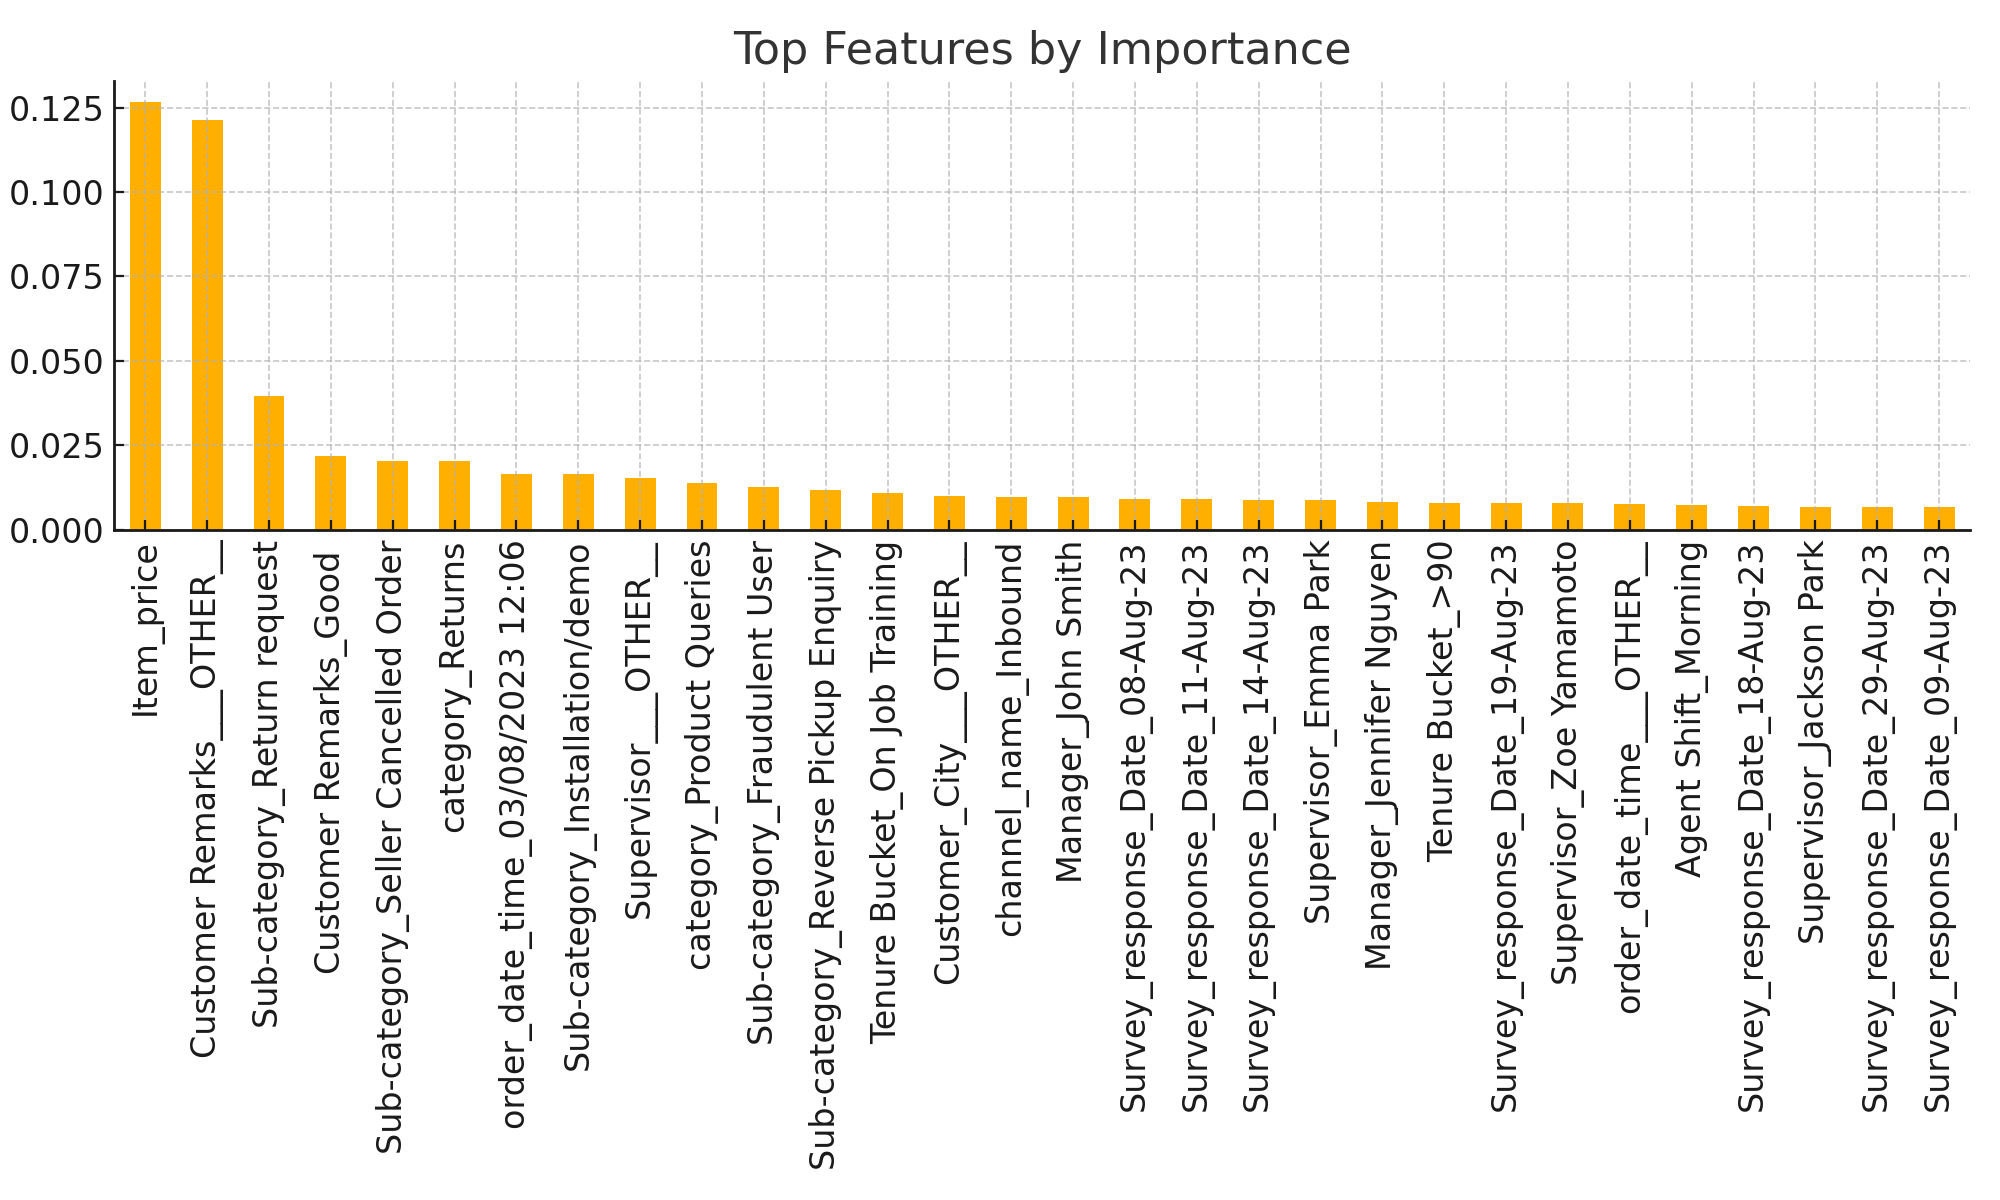

Values plotted in this chart, from the file beside it:
, 0
Item_price, 0.1266
Customer Remarks___OTHER__, 0.1213
Sub-category_Return request, 0.03967
Customer Remarks_Good, 0.02187
Sub-category_Seller Cancelled Order, 0.02028
category_Returns, 0.02025
order_date_time_03/08/2023 12:06, 0.01646
Sub-category_Installation/demo, 0.0164
Supervisor___OTHER__, 0.01545
category_Product Queries, 0.0138
Sub-category_Fraudulent User, 0.01282
Sub-category_Reverse Pickup Enquiry, 0.01194
Tenure Bucket_On Job Training, 0.01084
Customer_City___OTHER__, 0.01002
channel_name_Inbound, 0.00977
Manager_John Smith, 0.009614
Survey_response_Date_08-Aug-23, 0.009251
Survey_response_Date_11-Aug-23, 0.009005
Survey_response_Date_14-Aug-23, 0.008972
Supervisor_Emma Park, 0.008818
Manager_Jennifer Nguyen, 0.008171
Tenure Bucket_>90, 0.008063
Survey_response_Date_19-Aug-23, 0.007921
Supervisor_Zoe Yamamoto, 0.007864
order_date_time___OTHER__, 0.007651
Agent Shift_Morning, 0.007517
Survey_response_Date_18-Aug-23, 0.007145
Supervisor_Jackson Park, 0.006873
Survey_response_Date_29-Aug-23, 0.006739
Survey_response_Date_09-Aug-23, 0.006671
